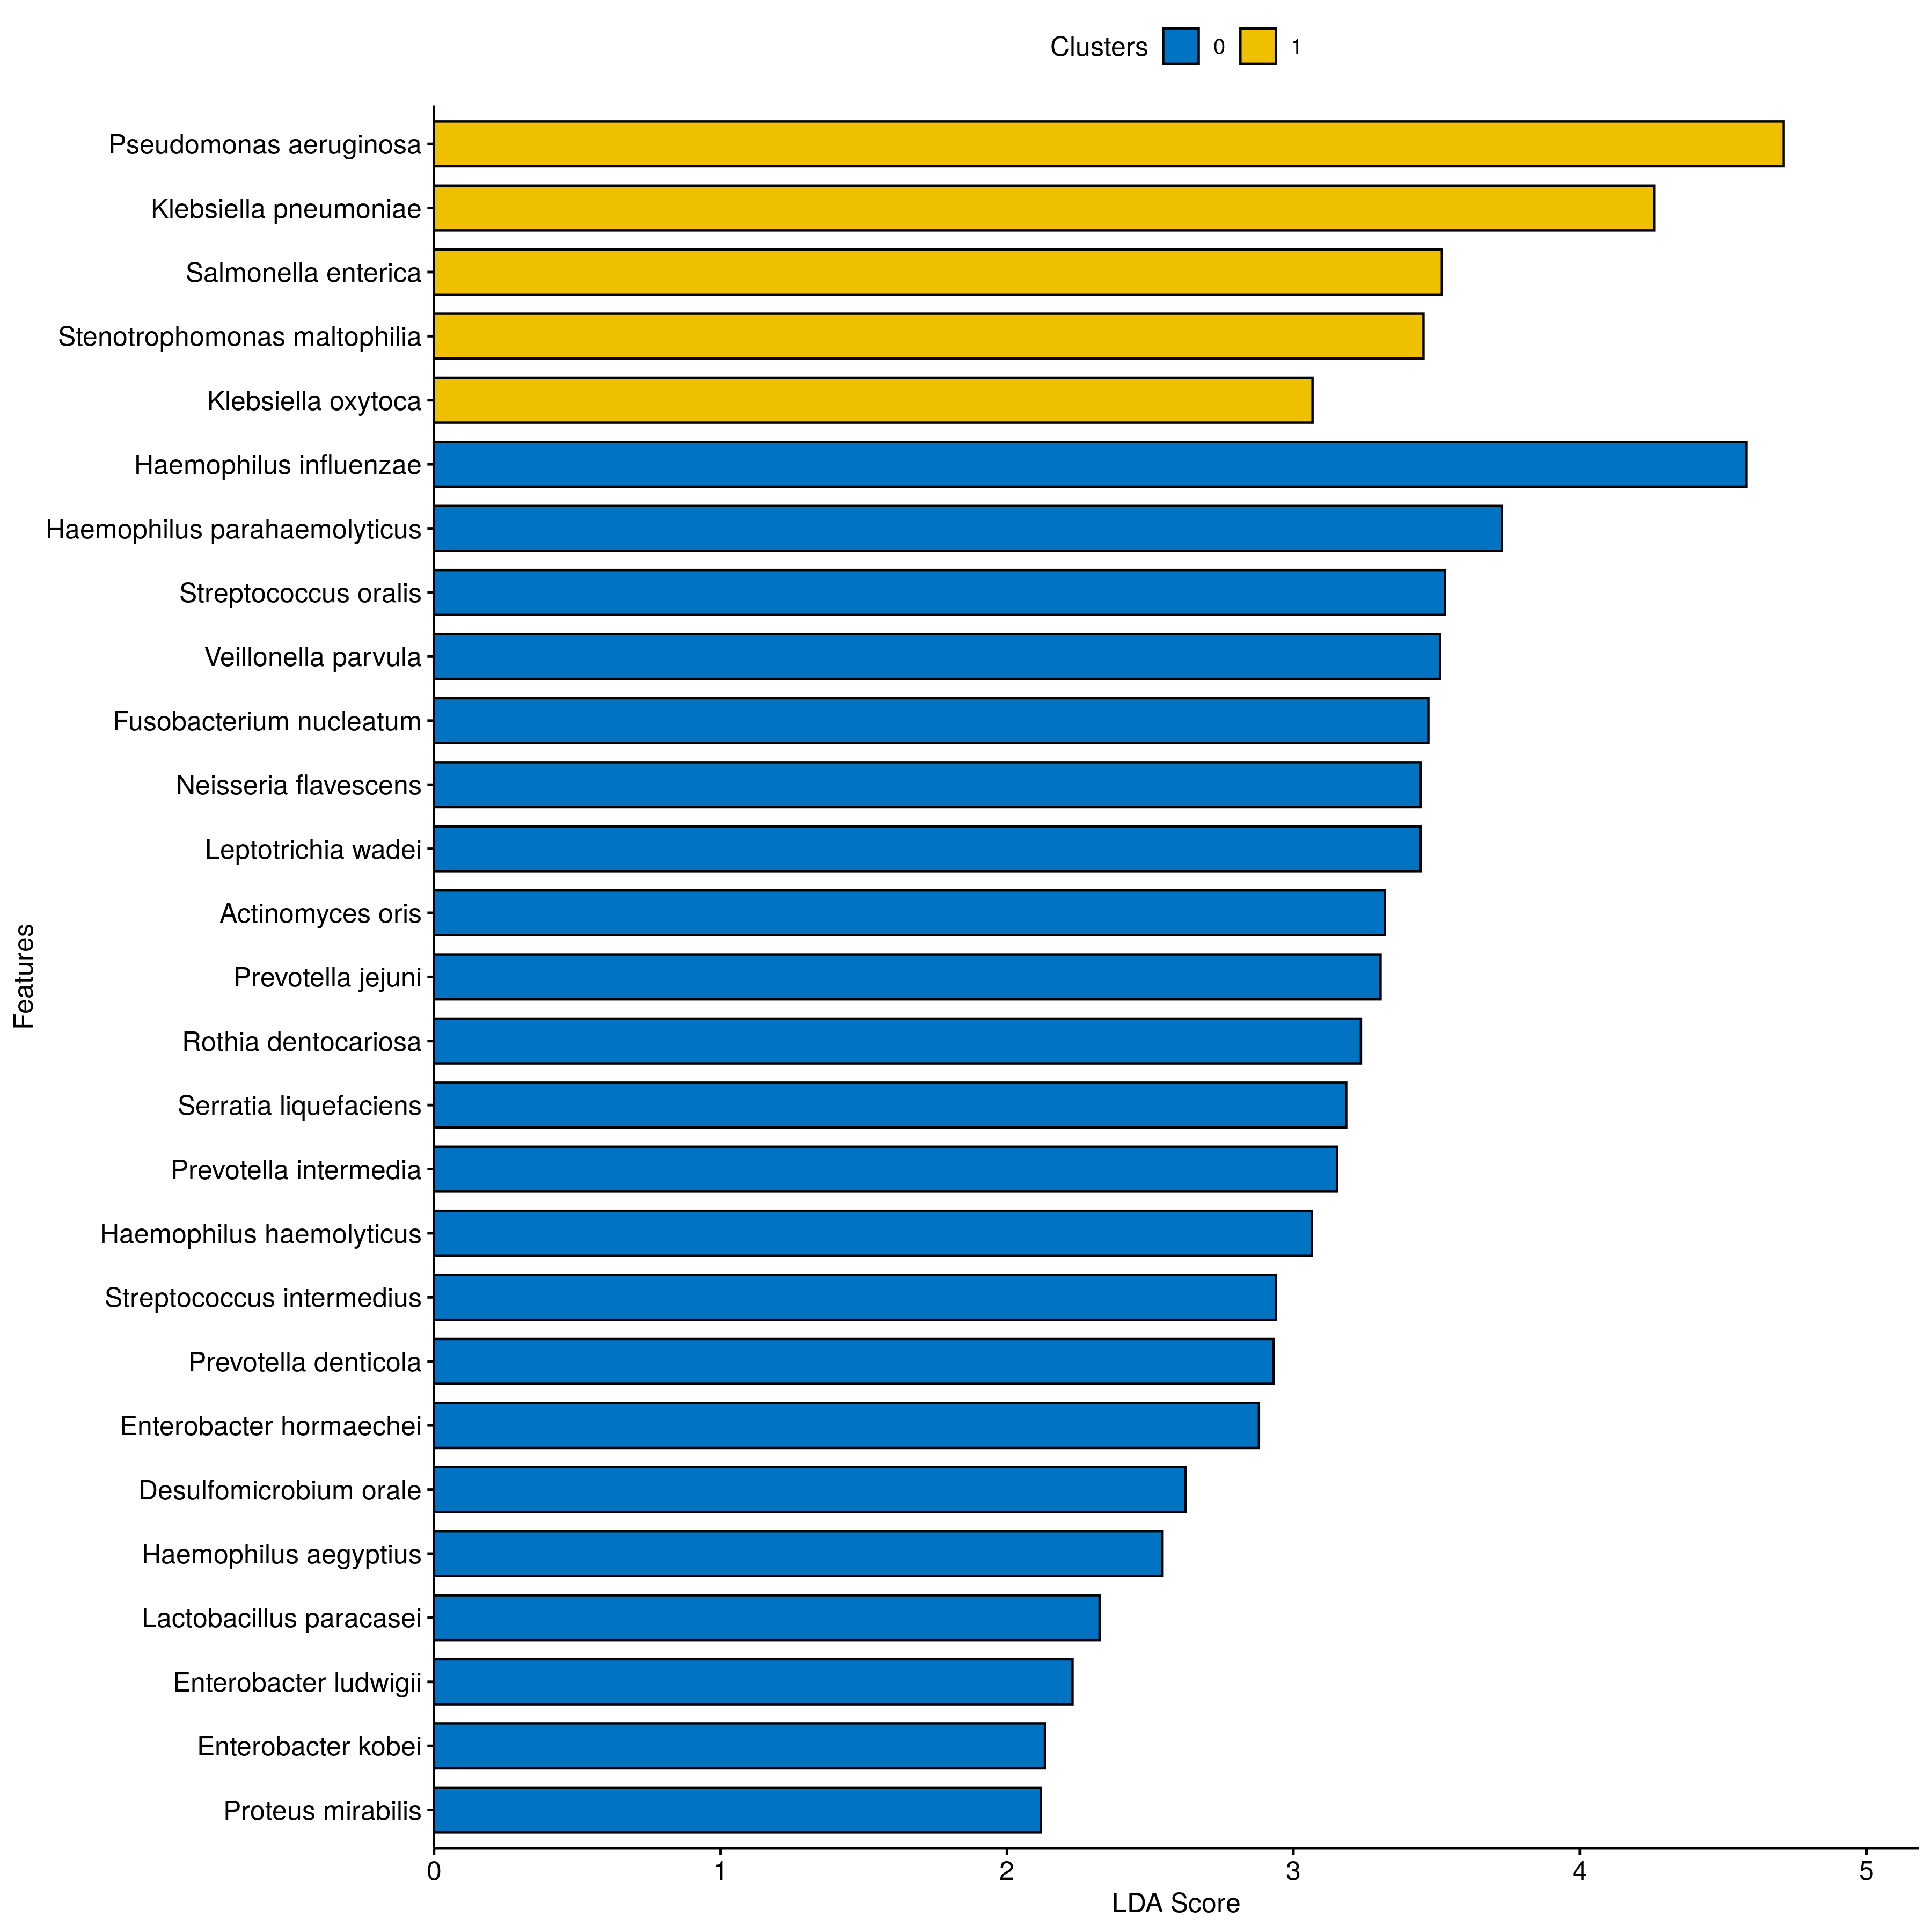

Data behind this chart, as committed beside it:
Features, value, group
Desulfomicrobium orale, 2.624, 0
Haemophilus influenzae, 4.582, 0
Pseudomonas aeruginosa, 4.712, 1
Haemophilus aegyptius, 2.543, 0
Prevotella jejuni, 3.304, 0
Leptotrichia wadei, 3.445, 0
Fusobacterium nucleatum, 3.471, 0
Proteus mirabilis, 2.119, 0
Stenotrophomonas maltophilia, 3.454, 1
Enterobacter ludwigii, 2.229, 0
Serratia liquefaciens, 3.184, 0
Rothia dentocariosa, 3.236, 0
Enterobacter hormaechei, 2.88, 0
Streptococcus intermedius, 2.939, 0
Haemophilus parahaemolyticus, 3.728, 0
Prevotella denticola, 2.93, 0
Prevotella intermedia, 3.153, 0
Lactobacillus paracasei, 2.323, 0
Klebsiella pneumoniae, 4.259, 1
Neisseria flavescens, 3.445, 0
Streptococcus oralis, 3.529, 0
Enterobacter kobei, 2.133, 0
Haemophilus haemolyticus, 3.065, 0
Actinomyces oris, 3.32, 0
Veillonella parvula, 3.513, 0
Klebsiella oxytoca, 3.067, 1
Salmonella enterica, 3.518, 1
